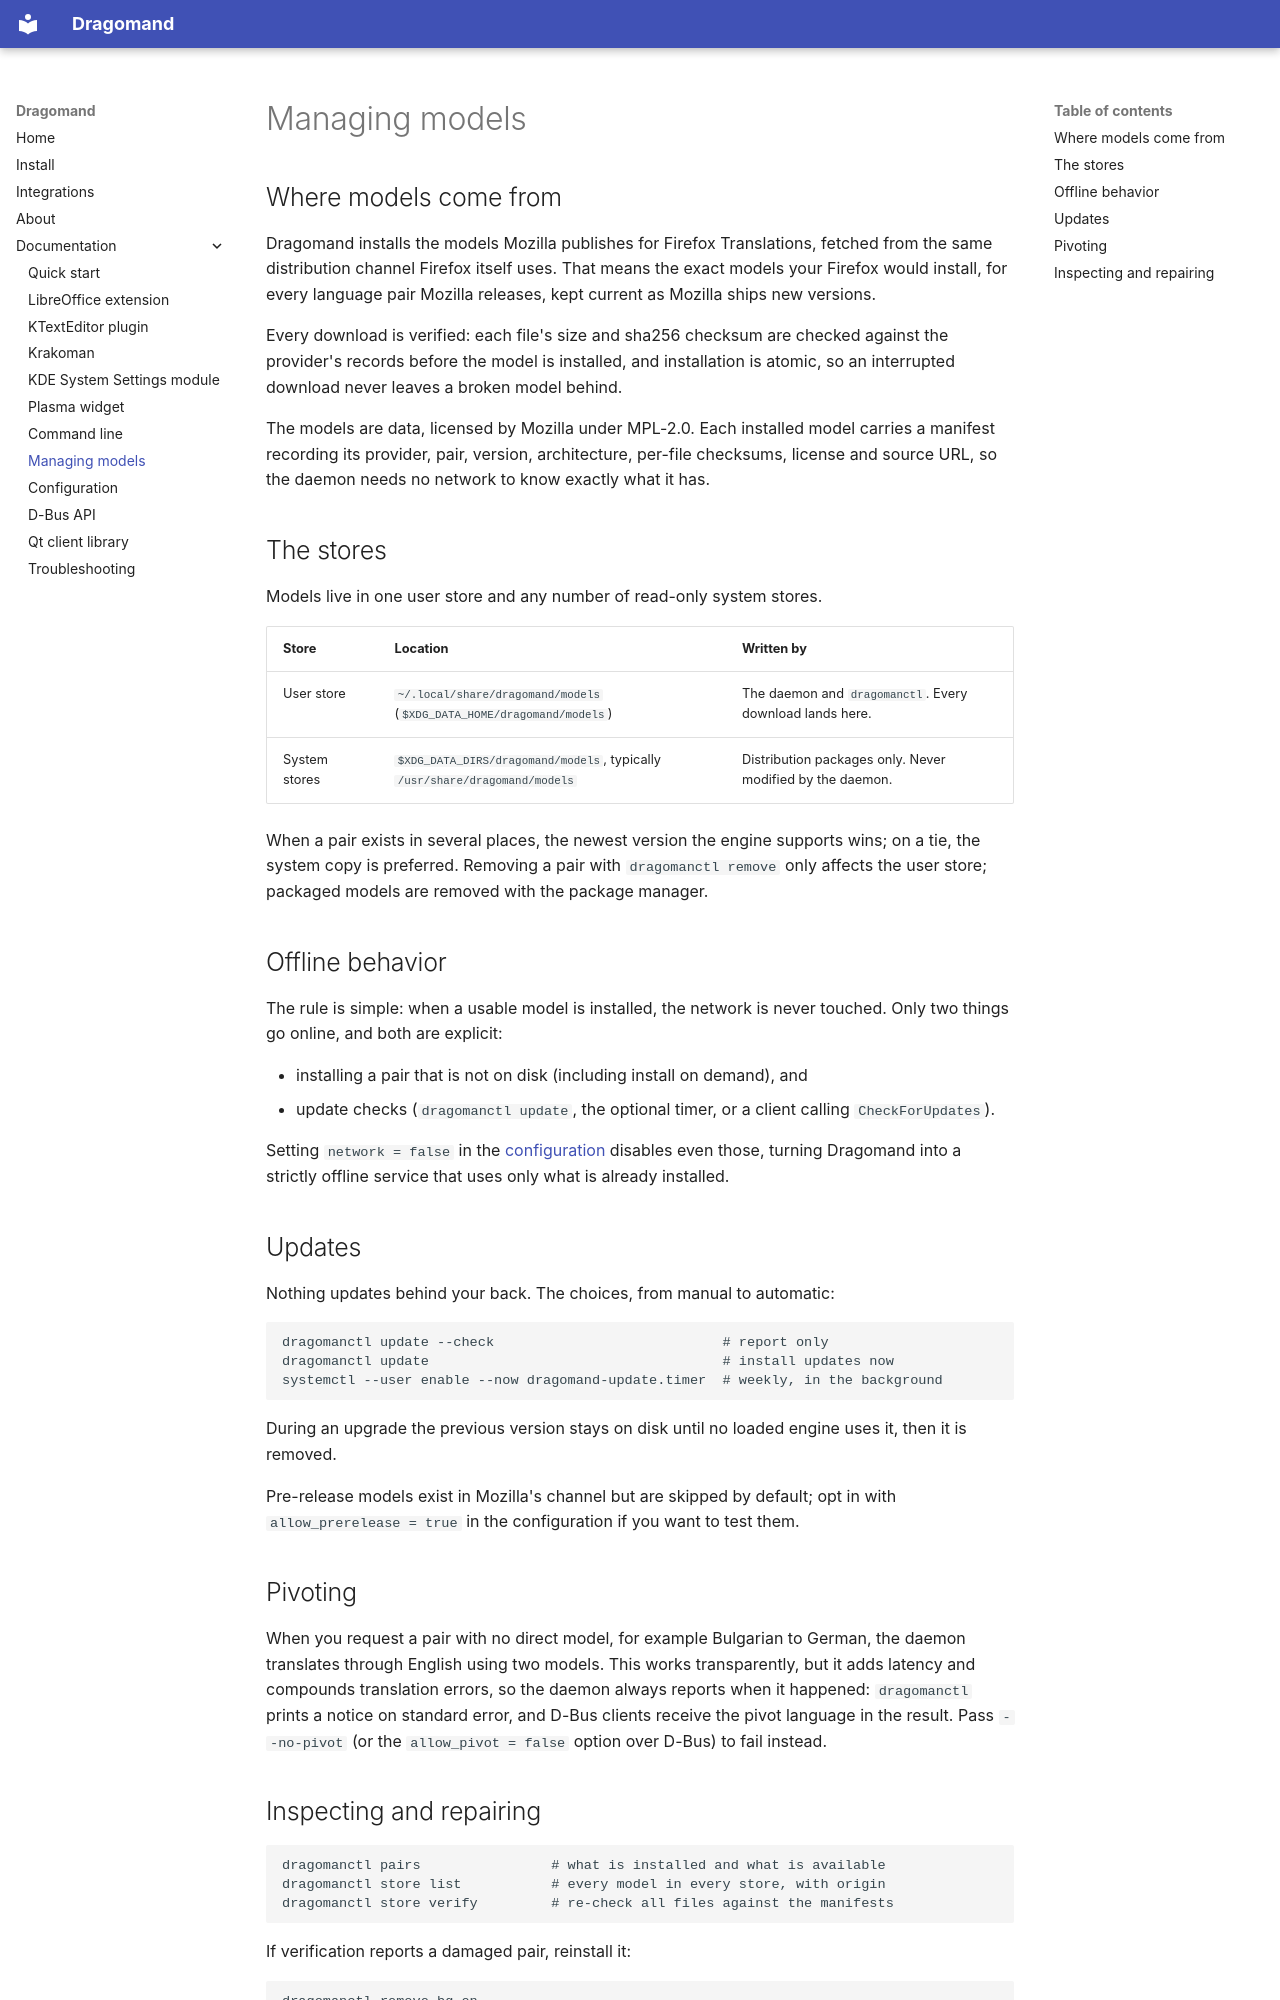

repository: VuteTech/dragomand · page: models/index.html · generator: mkdocs

# Managing models

## Where models come from

Dragomand installs the models Mozilla publishes for Firefox Translations,
fetched from the same distribution channel Firefox itself uses. That means
the exact models your Firefox would install, for every language pair
Mozilla releases, kept current as Mozilla ships new versions.

Every download is verified: each file's size and sha256 checksum are
checked against the provider's records before the model is installed, and
installation is atomic, so an interrupted download never leaves a broken
model behind.

The models are data, licensed by Mozilla under MPL-2.0. Each installed
model carries a manifest recording its provider, pair, version,
architecture, per-file checksums, license and source URL, so the daemon
needs no network to know exactly what it has.

## The stores

Models live in one user store and any number of read-only system stores.

| Store | Location | Written by |
|---|---|---|
| User store | `~/.local/share/dragomand/models` (`$XDG_DATA_HOME/dragomand/models`) | The daemon and `dragomanctl`. Every download lands here. |
| System stores | `$XDG_DATA_DIRS/dragomand/models`, typically `/usr/share/dragomand/models` | Distribution packages only. Never modified by the daemon. |

When a pair exists in several places, the newest version the engine
supports wins; on a tie, the system copy is preferred. Removing a pair
with `dragomanctl remove` only affects the user store; packaged models are
removed with the package manager.

## Offline behavior

The rule is simple: when a usable model is installed, the network is never
touched. Only two things go online, and both are explicit:

- installing a pair that is not on disk (including install on demand), and
- update checks (`dragomanctl update`, the optional timer, or a client
  calling `CheckForUpdates`).

Setting `network = false` in the [configuration](configuration.md)
disables even those, turning Dragomand into a strictly offline service
that uses only what is already installed.

## Updates

Nothing updates behind your back. The choices, from manual to automatic:

```sh
dragomanctl update --check                            # report only
dragomanctl update                                    # install updates now
systemctl --user enable --now dragomand-update.timer  # weekly, in the background
```

During an upgrade the previous version stays on disk until no loaded
engine uses it, then it is removed.

Pre-release models exist in Mozilla's channel but are skipped by default;
opt in with `allow_prerelease = true` in the configuration if you want to
test them.

## Pivoting

When you request a pair with no direct model, for example Bulgarian to
German, the daemon translates through English using two models. This works
transparently, but it adds latency and compounds translation errors, so
the daemon always reports when it happened: `dragomanctl` prints a notice
on standard error, and D-Bus clients receive the pivot language in the
result. Pass `--no-pivot` (or the `allow_pivot = false` option over D-Bus)
to fail instead.
